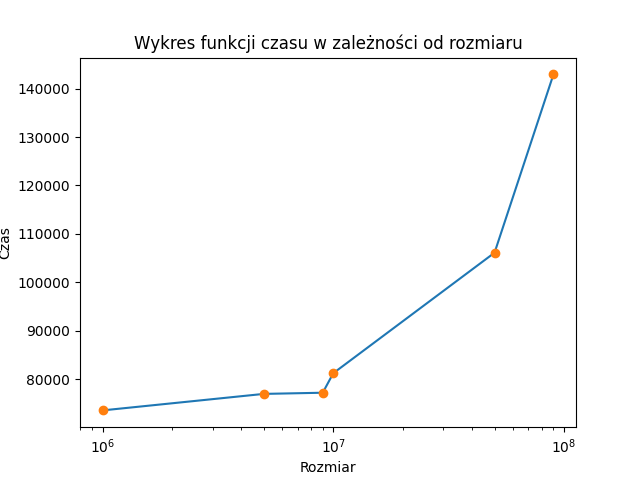

The file beside this chart, header and first rows:
size; time
1000000; 87053
1000000; 69280
1000000; 79235
1000000; 76219
1000000; 78156
1000000; 67096
1000000; 69827
1000000; 67790
1000000; 71574
1000000; 69525
5000000; 80067
5000000; 73131
5000000; 84977
5000000; 78441
5000000; 67703
5000000; 77733
5000000; 72486
5000000; 81601
5000000; 73292
5000000; 80388
9000000; 72905
9000000; 85638
9000000; 74559
9000000; 78953
9000000; 73155
9000000; 81487
9000000; 72473
9000000; 81577
9000000; 71734
9000000; 79752
10000000; 92551
10000000; 80385
10000000; 73711
10000000; 85184
10000000; 81991
10000000; 71782
10000000; 80449
10000000; 85556
10000000; 74938
10000000; 85975
50000000; 104727
50000000; 105080
50000000; 102213
50000000; 102510
50000000; 104311
50000000; 106145
50000000; 114270
50000000; 114769
50000000; 104686
50000000; 102558
90000000; 134034
90000000; 136495
90000000; 141882
90000000; 141510
90000000; 143208
90000000; 142975
90000000; 142530
90000000; 141963
90000000; 171960
90000000; 132760
... 2 more rows
